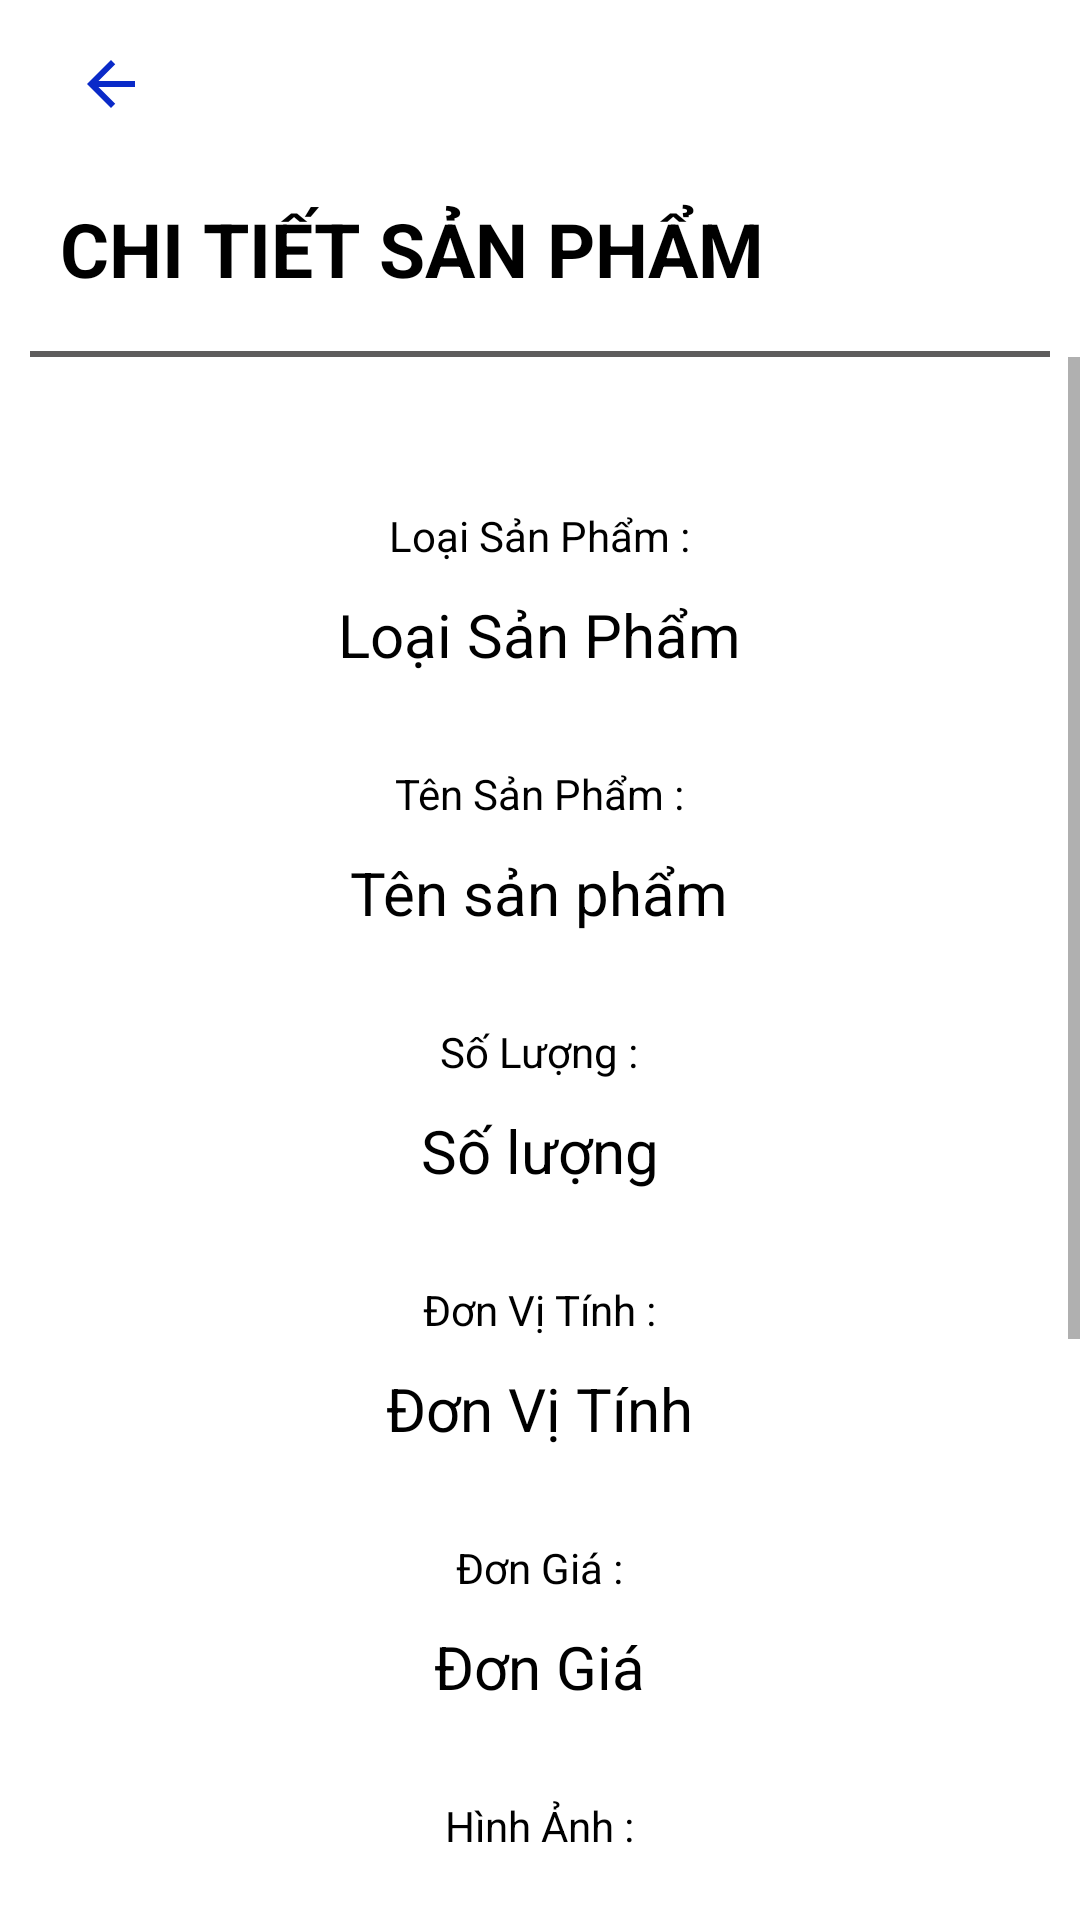

Here is an Android app screen rendered from its layout file. Give the layout XML and the strings, colors and styles it references.
<!-- AndroidManifest.xml: application theme Theme.ProjectAndroid -->
<!-- res/layout/activity_detail_product.xml -->
<?xml version="1.0" encoding="utf-8"?>
<LinearLayout xmlns:android="http://schemas.android.com/apk/res/android"
    xmlns:app="http://schemas.android.com/apk/res-auto"
    xmlns:tools="http://schemas.android.com/tools"
    android:layout_width="match_parent"
    android:layout_height="match_parent"
    tools:context=".User.MProduct.ListProduct.DetailProduct"
    android:orientation="vertical"
    android:layout_margin="10dp">

    <RelativeLayout
        android:layout_width="match_parent"
        android:layout_height="?actionBarSize"
        android:layout_marginLeft="10dp"
        android:layout_marginRight="10dp">

        <ImageView
            android:id="@+id/back_btn"
            android:layout_width="wrap_content"
            android:layout_height="wrap_content"
            android:src="@drawable/ic_baseline_arrow_back_24"
            android:layout_centerVertical="true"
            android:padding="15dp"/>

    </RelativeLayout>

    <RelativeLayout
        android:layout_width="match_parent"
        android:layout_height="?actionBarSize"
        android:layout_marginLeft="10dp"
        android:layout_marginRight="10dp">

        <TextView
            android:layout_width="wrap_content"
            android:layout_height="wrap_content"
            android:text="Chi Tiết Sản Phẩm"
            android:textStyle="bold"
            android:textSize="25sp"
            android:padding="10dp"
            android:textAllCaps="true"/>

    </RelativeLayout>

    <View
        android:layout_width="wrap_content"
        android:layout_height="2dp"
        android:layout_marginTop="5dp"
        android:background="#5E5D5D"
        android:layout_marginLeft="10dp"
        android:layout_marginRight="10dp"/>

    <ScrollView
        android:layout_width="match_parent"
        android:layout_height="match_parent">

        <LinearLayout
            android:layout_width="match_parent"
            android:layout_height="wrap_content"
            android:orientation="vertical"
            android:layout_marginTop="40dp"
            android:padding="10dp">

            <RelativeLayout
                android:layout_width="match_parent"
                android:layout_height="wrap_content"
                android:layout_marginBottom="10dp">

                <TextView
                    android:id="@+id/lb_typeproduct"
                    android:layout_width="wrap_content"
                    android:layout_height="wrap_content"
                    android:text="Loại Sản Phẩm :"
                    android:layout_centerHorizontal="true"
                    android:layout_marginBottom="10dp"/>

                <TextView
                    android:id="@+id/detail_product_type"
                    android:layout_width="wrap_content"
                    android:layout_height="wrap_content"
                    android:text="Loại Sản Phẩm"
                    android:textSize="20sp"
                    android:layout_below="@id/lb_typeproduct"
                    android:layout_centerHorizontal="true"/>

            </RelativeLayout>

            <RelativeLayout
                android:layout_width="match_parent"
                android:layout_height="wrap_content"
                android:layout_marginTop="20dp"
                android:layout_marginBottom="10dp">

                <TextView
                    android:id="@+id/lb_nameproduct"
                    android:layout_width="wrap_content"
                    android:layout_height="wrap_content"
                    android:text="Tên Sản Phẩm :"
                    android:layout_centerHorizontal="true"
                    android:layout_marginBottom="10dp"/>

                <TextView
                    android:id="@+id/detail_product_name"
                    android:layout_width="wrap_content"
                    android:layout_height="wrap_content"
                    android:text="Tên sản phẩm"
                    android:textSize="20sp"
                    android:layout_below="@id/lb_nameproduct"
                    android:layout_centerHorizontal="true"/>

            </RelativeLayout>

            <RelativeLayout
                android:layout_width="match_parent"
                android:layout_height="wrap_content"
                android:layout_marginTop="20dp"
                android:layout_marginBottom="10dp">

                <TextView
                    android:id="@+id/lb_qualitysp"
                    android:layout_width="wrap_content"
                    android:layout_height="wrap_content"
                    android:text="Số Lượng :"
                    android:layout_centerHorizontal="true"
                    android:layout_marginBottom="10dp"/>

                <TextView
                    android:id="@+id/detail_product_quality"
                    android:layout_width="wrap_content"
                    android:layout_height="wrap_content"
                    android:text="Số lượng"
                    android:textSize="20sp"
                    android:layout_below="@id/lb_qualitysp"
                    android:layout_centerHorizontal="true"/>

            </RelativeLayout>

            <RelativeLayout
                android:layout_width="match_parent"
                android:layout_height="wrap_content"
                android:layout_marginTop="20dp"
                android:layout_marginBottom="10dp">

                <TextView
                    android:id="@+id/lb_unitsp"
                    android:layout_width="wrap_content"
                    android:layout_height="wrap_content"
                    android:text="Đơn Vị Tính :"
                    android:layout_centerHorizontal="true"
                    android:layout_marginBottom="10dp"/>

                <TextView
                    android:id="@+id/detail_product_unit"
                    android:layout_width="wrap_content"
                    android:layout_height="wrap_content"
                    android:text="Đơn Vị Tính"
                    android:textSize="20sp"
                    android:layout_below="@id/lb_unitsp"
                    android:layout_centerHorizontal="true"/>

            </RelativeLayout>

            <RelativeLayout
                android:layout_width="match_parent"
                android:layout_height="wrap_content"
                android:layout_marginTop="20dp"
                android:layout_marginBottom="10dp">

                <TextView
                    android:id="@+id/lb_pricesp"
                    android:layout_width="wrap_content"
                    android:layout_height="wrap_content"
                    android:text="Đơn Giá :"
                    android:layout_centerHorizontal="true"
                    android:layout_marginBottom="10dp"/>

                <TextView
                    android:id="@+id/detail_product_price"
                    android:layout_width="wrap_content"
                    android:layout_height="wrap_content"
                    android:text="Đơn Giá"
                    android:textSize="20sp"
                    android:layout_below="@id/lb_pricesp"
                    android:layout_centerHorizontal="true"/>

            </RelativeLayout>

            <RelativeLayout
                android:layout_width="match_parent"
                android:layout_height="wrap_content"
                android:layout_marginTop="20dp"
                android:layout_marginBottom="10dp">

                <TextView
                    android:id="@+id/lb_imagesp"
                    android:layout_width="wrap_content"
                    android:layout_height="wrap_content"
                    android:text="Hình Ảnh :"
                    android:layout_centerHorizontal="true"
                    android:layout_marginBottom="10dp"/>

                <ImageView
                    android:id="@+id/detail_product_image"
                    android:layout_width="match_parent"
                    android:layout_height="300dp"
                    android:src="@drawable/image_test"
                    android:layout_below="@id/lb_imagesp"
                    android:layout_centerHorizontal="true"/>

            </RelativeLayout>

        </LinearLayout>

    </ScrollView>

</LinearLayout>
<!-- resources referenced by this layout -->
<resources>
  <!-- drawable ic_baseline_arrow_back_24 (drawable) -->
  <vector android:autoMirrored="true" android:height="24dp"
      android:tint="#0A2AC8" android:viewportHeight="24"
      android:viewportWidth="24" android:width="24dp" xmlns:android="http://schemas.android.com/apk/res/android">
      <path android:fillColor="@android:color/white" android:pathData="M20,11H7.83l5.59,-5.59L12,4l-8,8 8,8 1.41,-1.41L7.83,13H20v-2z"/>
  </vector>
  <style name="Theme.ProjectAndroid" parent="Theme.MaterialComponents.DayNight.NoActionBar">
          
          <item name="colorPrimary">#FF9800</item>
          <item name="colorPrimaryVariant">#FF9800</item>
          <item name="colorOnPrimary">#FFFFFF</item>
          
          <item name="colorSecondary">@color/mainColor</item>
          <item name="colorSecondaryVariant">@color/teal_700</item>
          <item name="colorOnSecondary">@color/black</item>
          
          <item name="android:statusBarColor">?attr/colorPrimaryVariant</item>
          
          <item name="android:windowAnimationStyle">@style/ActivityAnim</item>
  
          <item name="backgroundColor">#FFFFFF</item>
          <item name="android:textColor">@color/black</item>
      </style>
  <color name="teal_700">#FF018786</color>
  <color name="black">#FF000000</color>
  <style name="ActivityAnim" parent="@android:style/Animation.Activity">
              <item name="android:activityOpenEnterAnimation">@anim/slide_in</item>
              <item name="android:activityCloseEnterAnimation">@anim/slide_in</item>
              <item name="android:activityOpenExitAnimation">@anim/slide_out</item>
              <item name="android:activityCloseExitAnimation">@anim/slide_out</item>
          </style>
</resources>
